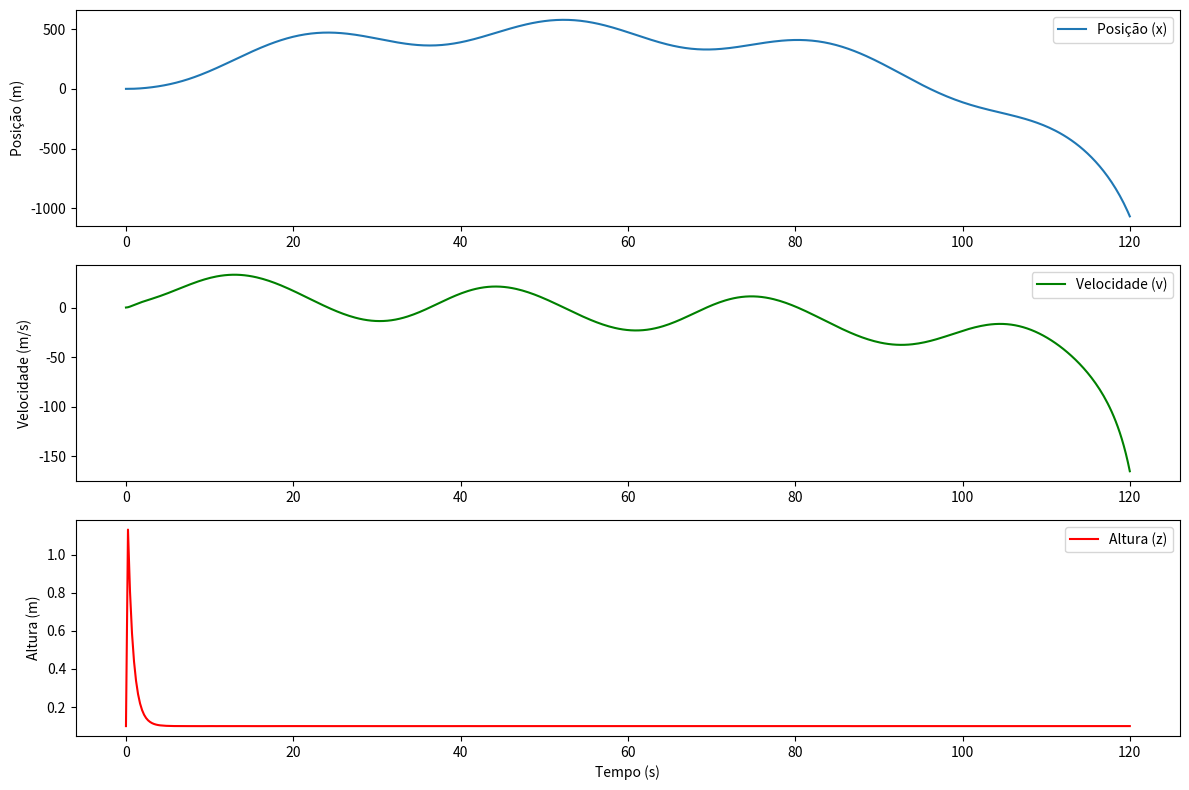

Write Python code to recreate this figure.
import numpy as np
import matplotlib.pyplot as plt
from scipy.integrate import solve_ivp

# Parâmetros do sistema
m = 1200  # Massa do trem (kg)
g = 9.81  # Aceleração gravitacional (m/s^2)
mu_0 = 4 * np.pi * 1e-7  # Permeabilidade do vácuo (H/m)
N = 1000  # Número de espiras
A_magnet = 0.05  # Área da seção transversal do ímã (m^2)
B = 1.0  # Densidade do fluxo magnético (T)
L_motor = 1000  # Comprimento do motor linear (m)
lambda_motor = 2.0  # Comprimento de onda do campo magnético (m)
rho = 1.225  # Densidade do ar (kg/m^3)
C_d = 0.3  # Coeficiente de arrasto
A = 10  # Área frontal do trem (m^2)
k_p = 1000  # Ganho proporcional do controle
k_d = 100  # Ganho derivativo do controle
z_ref = 0.1  # Altura de referência (m)
I0 = 1000  # Corrente inicial (A)
omega = 2 * np.pi / 30  # Frequência angular (rad/s)


# Equações diferenciais do sistema
def maglev_dynamics(t, y):
    x, v, z, I = y

    # Força eletromagnética de levitação
    F_lev = (mu_0 * N ** 2 * A_magnet * I ** 2) / (2 * z ** 2)

    # Resistência do ar
    F_resist = 0.5 * rho * C_d * A * v ** 2

    # Aceleração na direção do movimento
    F_prop = (B * I * L_motor * np.sin(omega * t)) / (2 * np.pi * lambda_motor)
    a_x = (F_prop - F_resist) / m

    # Aceleração na direção vertical
    a_z = (F_lev - m * g) / m

    # Controle da corrente para manter a altura desejada
    dI_dt = -k_p * (z - z_ref) - k_d * a_z

    return [v, a_x, a_z, dI_dt]


# Condições iniciais
x0 = 0.0  # Posição inicial (m)
v0 = 0.0  # Velocidade inicial (m/s)
z0 = 0.1  # Altura inicial (m)
y0 = [x0, v0, z0, I0]

# Resolvendo a equação diferencial
t_span = (0, 120)  # Simulação de 120 segundos
t_eval = np.linspace(*t_span, 500)
sol = solve_ivp(maglev_dynamics, t_span, y0, t_eval=t_eval)

# Plotando os resultados
plt.figure(figsize=(12, 8))

plt.subplot(3, 1, 1)
plt.plot(sol.t, sol.y[0], label='Posição (x)')
plt.ylabel('Posição (m)')
plt.legend()

plt.subplot(3, 1, 2)
plt.plot(sol.t, sol.y[1], label='Velocidade (v)', color='g')
plt.ylabel('Velocidade (m/s)')
plt.legend()
plt.subplot(3, 1, 3)
plt.plot(sol.t, sol.y[2], label='Altura (z)', color='r')
plt.xlabel('Tempo (s)')
plt.ylabel('Altura (m)')
plt.legend()

plt.tight_layout()
plt.show()
